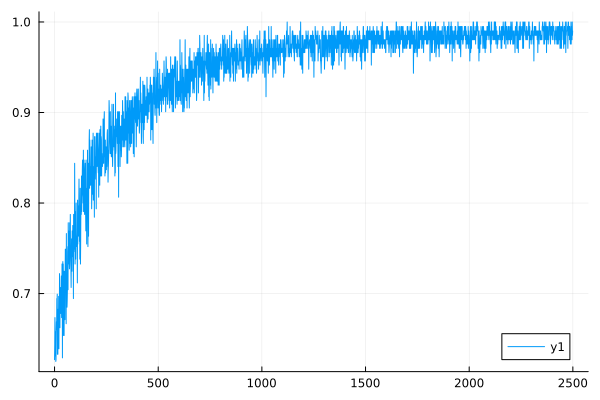

The data file committed next to this chart (first rows):
0	0.6269592476489029
1	0.6431
2	0.6734
3	0.6452
4	0.6309
5	0.6579
6	0.625
7	0.627
8	0.6557
9	0.6689
10	0.6601
11	0.6944
12	0.6897
13	0.6993
14	0.6329
15	0.6711
16	0.6329
17	0.6826
18	0.6826
19	0.6711
20	0.6969
21	0.639
22	0.6969
23	0.6623
24	0.722
25	0.7143
26	0.6623
27	0.7067
28	0.7067
29	0.7042
30	0.678
31	0.6849
32	0.6826
33	0.7194
34	0.6734
35	0.6734
36	0.7326
37	0.7326
38	0.6289
39	0.7273
40	0.7353
41	0.6536
42	0.7326
43	0.6993
44	0.7143
45	0.7246
46	0.6536
47	0.7067
48	0.6826
49	0.7246
50	0.6711
51	0.7168
52	0.7491
53	0.738
54	0.7407
55	0.7353
56	0.6667
57	0.7663
58	0.6849
59	0.6993
60	0.6849
... 2,439 more rows
